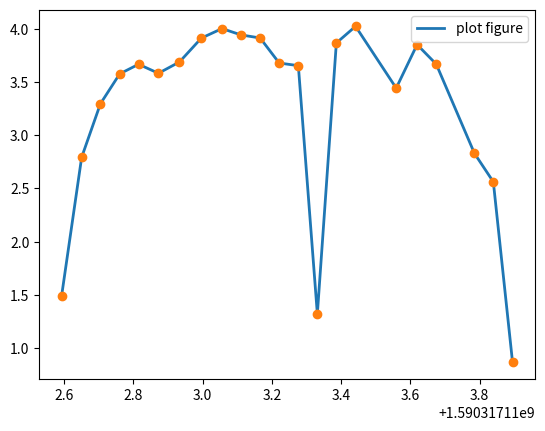

Generate this figure with matplotlib:
import matplotlib as mpl
from mpl_toolkits.mplot3d import Axes3D
import numpy as np
import matplotlib.pyplot as plt

x = [1.3733767, 2.490002, 2.8547378, 2.7090542, 2.7335987091064453, 2.4258341789245605, 2.332059860229492, 2.3046231, 2.1055703163146973, 1.749099, 1.5329692363739014, 1.1136643, 0.887337863445282, 0.2985613942146301, 0.28982094, 0.1920451819896698, -0.7413693, -0.9144511, -1.3845398426055908, -1.7186682224273682, -1.944075, -0.80693907]
y = [-0.053965244, -0.2385322, -0.5056824, -0.79864997, -0.9864159822463989, -1.1011285781860352, -1.237824559211731, -1.4664646, -1.5742385387420654, -1.6394254, -1.6923425197601318, -1.6246859, -1.6276419162750244, -0.5203500986099243, -1.4046304, -1.3188623189926147, -1.1155472, -0.6519574, -0.25923430919647217, 0.42291057109832764, 0.7843159, 0.3722843]
z = [1.4908832, 2.7928004, 3.2962155, 3.5778348, 3.667881965637207, 3.5831592082977295, 3.689730644226074, 3.9141722, 4.00373649597168, 3.9439583, 3.9152591228485107, 3.6797082, 3.654850482940674, 1.3189526796340942, 3.868158, 4.025068283081055, 3.4435928, 3.852859, 3.668806552886963, 2.8295297622680664, 2.5618777, 0.86385363]
timelist = [1590317112.5930388, 1590317112.6508367, 1590317112.7050009, 1590317112.7607026, 1590317112.8152385, 1590317112.8725235, 1590317112.933276, 1590317112.9963908, 1590317113.0561354, 1590317113.11111, 1590317113.1661472, 1590317113.2211738, 1590317113.2764437, 1590317113.3313253, 1590317113.3861988, 1590317113.441664, 1590317113.5589967, 1590317113.619287, 1590317113.6746283, 1590317113.784914, 1590317113.8393984, 1590317113.8949196]


# 2D
print(len(x),len(timelist))
plt.plot(timelist, z, ls="-", lw=2, label="plot figure")
plt.plot(timelist,z,'o')

plt.legend()
plt.show()